pico-8 play session: hold ← + tap ❎

[t = 1 s] hold ← ~1s, tap ❎ ~2×
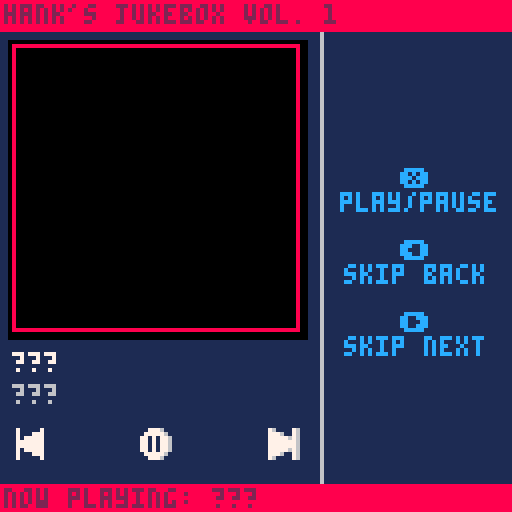
[t = 8 s] hold ← ~8s, tap ❎ ~14×
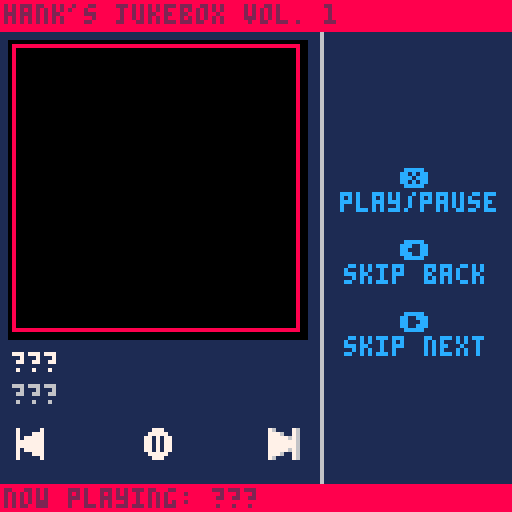

pico-8 cartridge
version 32
__lua__
--jukebox template
--by: hankdetank05

function _init()

	songs={
		"???",
		"???",
		"???"
	}
	
	artists={
		"???",
		"???",
		"???"
	}
	
	albums={
		"???",
		"???",
		"???"
	}
	
	years={
		"???",
		"???",
		"???"
	}
	
	patterns={
		-1,
		-1,
		-1
	}
	
	art={
		{x=64,y=0 ,w=64,h=64},
		{x=0 ,y=64,w=64,h=64},
		{x=64,y=64,w=64,h=64}
	}

	cur=1
	
	playing=false
	
	now_playing=""
	now_playing_dx=1
	
	current_song=songs[cur]
	current_artist=artists[cur]
	current_album=albums[cur]
	current_year=years[cur]
	
	art_dx=3
	art_dy=11
	art_dw=72
	art_dh=72
	
	btn_y=107
	
	button_diff=1
	
	--⬆️+🅾️+❎ to toggle photo mode
	debug=true
	in_photo_mode=false
	_draw=jukebox_mode
	⬆️released=true

end

function _update60()

	if debug then
		if btn(❎) 
		   and btn(🅾️) 
		   and btn(⬆️) 
		   and ⬆️released then
			if in_photo_mode then
				_draw=jukebox_mode
				in_photo_mode=false
			else
				_draw=photo_mode
				in_photo_mode=true
			end
			⬆️released=false
		elseif not(btn(⬆️)) then
			⬆️released=true
		end
	end

	if btnp(➡️) then
		
		cur+=1
		if cur>#songs then
			cur=1
		end
		if playing then
			music(patterns[cur])
			now_playing_dx=1
		end
		
	elseif btnp(⬅️) then
	
		cur-=1
		if cur<1 then
			cur=#songs
		end
		if playing then
			music(patterns[cur])
			now_playing_dx=1
		end
	
	elseif btnp(❎) and not(btn(🅾️) or btn(⬆️)) then
	
		if playing then
			music(-1)
			playing=false
			
		elseif cur<=#patterns then
			music(patterns[cur])
			playing=true
			
		end
	
	end
	
	current_song=songs[cur]
	current_artist=artists[cur]
	current_album=albums[cur]
	current_year=years[cur]
	current_art=art[cur]
	
	now_playing="now playing: "..songs[cur]
	
	if playing==true and #now_playing*4>126 then
		now_playing_dx-=1
		if abs(now_playing_dx)>#now_playing*4 then
			now_playing_dx=128
		end
	else
		now_playing_dx=1
	end

end

function jukebox_mode()

	// fill the screen dark blue
	cls(1)
	
	
	//draw the ui
	line(80,0,80,127,6)
	
	print("❎",100,6*7,12)
	print("play/pause",85,6*8,12)
	
	print("⬅️",100,6*10,12)
	print("skip back",86,6*11,12)
	
	print("➡️",100,6*13,12)
	print("skip next",86,6*14,12)
	
	rectfill(art_dx-1,art_dy-1,art_dx+1+art_dw,art_dy+1+art_dh,0)
	sspr(current_art.x,current_art.y,current_art.w,current_art.h,art_dx,art_dy,art_dw,art_dh)
	--rectfill(art_dx,art_dy,art_dx+art_dw,art_dy+art_dh,7)	//this is for debugging
	print(current_song,art_dx,88,7)
	print(current_artist,art_dx,96,6)
	
	--line(2,104,74,104,6)
	--line(2,104,10,104,8)
	
	--draw rw button
	local rw=16
	if btn(⬅️) then
		rw+=button_diff
	end
	spr(rw,art_dx,btn_y)
	
	--draw play/pause button
	if playing==true then
		playpause=32
	else
		playpause=48
	end
	if btn(❎) then
		playpause+=button_diff
	end
	spr(playpause,art_dx+32,btn_y)
	
	--draw ff button
	local ff=0
	if btn(➡️) then
		ff+=button_diff
	end
	spr(ff,art_dx+64,btn_y)

	// draw top bar
	rectfill(0,0,127,7,8)
	print("hank's jukebox vol. 1",1,1,2)
	
	--[[
	// draw album art and ui
	rectfill(0,88,127,120,0)
	if current_song==songs[1] then
		sspr(8,0,32,32,art_x,art_y,art_w,art_h)
	elseif current_song==songs[2] then
		sspr(48,0,32,32,art_x,art_y,art_w,art_h)
	elseif current_song==songs[3] then
		sspr(88,0,32,32,art_x,art_y,art_w,art_h)
	end
	print(current_song,34,90,7)
	print(current_artist,34,98,7)
	print(current_album,34,106,7)
	print(current_year,34,114,7)
	--]]
	
	// draw bottom bar
	rectfill(0,121,127,127,8)
	if playing then
		print(now_playing,now_playing_dx,122,2)		
	else
		print("paused",1,122,2)
	end
	
	// these are for debugging
	--print(stat(24),96,64,0)
	--print(stat(16),96,70,0)
	--print(stat(17),96,76,0)
	--print(stat(18),96,82,0)
	--print(stat(19),96,88,0)

end

function photo_mode()
	cls()
	local draw_pos={
		{x=0,y=0},
		{x=64,y=0},
		{x=0,y=64},
		{x=64,y=64,size=64},
		{x=0,y=64,w=128,h=64}
	}
	if #songs>1 then
		for i=1,#art do
			sspr(art[i].x,art[i].y,art[i].w,art[i].h,draw_pos[i].x,draw_pos[i].y)
		end
	else
		sspr(art[1].x,art[1].y,art[1].w,art[1].h,32,0)
	end
	if #songs==3 then
		sspr(32,0,32,32,draw_pos[4].x,draw_pos[4].y,draw_pos[4].size,draw_pos[4].size)
	elseif #songs<=2 then
		sspr(0,32,64,32,draw_pos[5].x,draw_pos[5].y,draw_pos[5].w,draw_pos[5].h)
	end
end
-->8
--tab 1: sfx index

--[[

key
---
??? = song 1
??? = song 2
??? = song 3
---

count
---
??? : 00/64 : 00%
??? : 00/64 : 00%
??? : 00/64 : 00%
---

sfx
---
01
02
03
04
05
06
07
08
09
10
11
12
13
14
15
16
17
18
19
20
21
22
23
24
25
26
27
28
29
30
31
32
33
34
35
36
37
38
39
40
41
42
43
44
45
46
47
48
49
50
51
52
53
54
55
56
57
58
59
60
61
62
63
64
---

--]]
-->8
--tab 2: percussion

--[[
bass drum = c 1?43
?	for more punchy sound, try
		different instrumnets

snare drum = c ?615
?	(start with 3) the higher the
		pitch, the more the sound
		will cut through everything
		else in the track

cymbal bell = d#5?15
?	(start with 2) try
		experimenting with the
		instrument, see what you like

cool sound = d#2?13
?	(start with 3) experiment
		with the instrument
--]]
__gfx__
76000076070000070005556000000000111111111111111111111111111111118888888888888888888888888888888888888888888888888888888888888888
77760076077700070005555600000000188111118811888888118811111111118000000000000000000000000000000000000000000000000000000000000008
77777676077777070005560000000000188111118811888888118811111111118000000000000000000000000000000000000000000000000000000000000008
77777776077777770005560000000000188111118818811118818811111111118000000000000000000000000000000000000000000000000000000000000008
77777776077777770555560000000000188111118818811118818811111111118000000000000000000000000000000000000000000000000000000000000008
77777676077777075555560000000000118811188118811118818811111111118000000000000000000000000000000000000000000000000000000000000008
77760076077700075555560000000000118811188118811118818811111111118000000000000000000000000000000000000000000000000000000000000008
76000076070000070555600000000000118811188118811118818811111111118000000000000000000000000000000000000000000000000000000000000008
76000076070000070000555000000000118811188118811118818811111111118000000000000000000000000000000000000000000000000000000000000008
76007776070007770000555500000000111881881118811118818811111111118000000000000000000000000000000000000000000000000000000000000008
76777776070777770000550000000000111881881118811118818811111111118000000000000000000000000000000000000000000000000000000000000008
77777776077777770000550000000000111881881118811118818811111111118000000000000000000000000000000000000000000000000000000000000008
77777776077777770055550000000000111881881118811118818811111111118000000000000000000000000000000000000000000000000000000000000008
76777776070777770555550000000000111188811111888888118888888118818000000000000000000000000000000000000000000000000000000000000008
76007776070007770555550000000000111188811111888888118888888118818000000000000000000000000000000000000000000000000000000000000008
76000076070000070055500000000000111111111111111111111111111111118000000000000000000000000000000000000000000000000000000000000008
00777600000777000000000000000000111111111111111111111111111111118000000000000000000000000000000000000000000000000000000000000008
07777760007777700000000000000000111881111118811111111144441111118000000000000000000000000000000000000000000000000000000000000008
77070776077070770000000000000000111888111188811111114499994411118000000000000000000000000000000000000000000000000000000000000008
77070776077070770000000000000000111188111188111111149994499941118000000000000000000000000000000000000000000000000000000000000008
77070776077070770000000000000000111188811888111111149444444941118000000000000000000000000000000000000000000000000000000000000008
77070776077070770000000000000000111118888881111111666444444666118000000000000000000000000000000000000000000000000000000000000008
077777600077777000000000000000001111118888111111118882ffff2888118000000000000000000000000000000000000000000000000000000000000008
007776000007770000000000000000001111118888111111116662ffff2666118000000000000000000000000000000000000000000000000000000000000008
00777600000777000000000000000000111111888811111111495555555594118000000000000000000000000000000000000000000000000000000000000008
07077760007077700000000000000000111111888811111111495444444594118000000000000000000000000000000000000000000000000000000000000008
77007776077007770000000000000000111118888881111111495444444594118000000000000000000000000000000000000000000000000000000000000008
77000776077000770000000000000000111188811888111111495444444594118000000000000000000000000000000000000000000000000000000000000008
77000776077000770000000000000000111188111188111111445444444544118000000000000000000000000000000000000000000000000000000000000008
77007776077007770000000000000000111888111188811111445555555544118000000000000000000000000000000000000000000000000000000000000008
07077760007077700000000000000000111881111118811111441111111144118000000000000000000000000000000000000000000000000000000000000008
00777600000777000000000000000000111111111111111111111111111111118000000000000000000000000000000000000000000000000000000000000008
11111111111111111111111111111111111111111111111111111111111111118000000000000000000000000000000000000000000000000000000000000008
11111111881881111881881111881888888881888888111118888111881118818000000000000000000000000000000000000000000000000000000000000008
11111111881881111881881118881888888881888888811188888811881118818000000000000000000000000000000000000000000000000000000000000008
11111111881881111881881188811881111111881118811188118811888188818000000000000000000000000000000000000000000000000000000000000008
11111111881881111881881888111881111111881118811888118881188188118000000000000000000000000000000000000000000000000000000000000008
11111111881881111881888881111881111111881118811881111881188888118000000000000000000000000000000000000000000000000000000000000008
11111111881881111881888811111888888111888888811881111881118881118000000000000000000000000000000000000000000000000000000000000008
11111111881881111881888111111888888111888888111881111881118881118000000000000000000000000000000000000000000000000000000000000008
11111111881881111881888811111881111111888888811881111881118881118000000000000000000000000000000000000000000000000000000000000008
11111111881881111881888881111881111111881118881881111881118881118000000000000000000000000000000000000000000000000000000000000008
11111111881881111881881881111881111111881111881881111881188888118000000000000000000000000000000000000000000000000000000000000008
11111111881888118881881888111881111111881111881888118881188188118000000000000000000000000000000000000000000000000000000000000008
18811111881188118811881188811881111111881118881188118811888188818000000000000000000000000000000000000000000000000000000000000008
18881118881188888811881118881888888881888888811188888811881118818000000000000000000000000000000000000000000000000000000000000008
11888888811118888111881111881888888881888888111118888111881118818000000000000000000000000000000000000000000000000000000000000008
11188888111111111111111111111111111111111111111111111111111111118000000000000000000000000000000000000000000000000000000000000008
11111111111111111111111111111111111111111111111111111111111111118000000000000000000000000000000000000000000000000000000000000008
18811111881188888811881111111111111881111118811111111144441111118000000000000000000000000000000000000000000000000000000000000008
18811111881188888811881111111111111888111188811111114499994411118000000000000000000000000000000000000000000000000000000000000008
18811111881881111881881111111111111188111188111111149994499941118000000000000000000000000000000000000000000000000000000000000008
18811111881881111881881111111111111188811888111111149444444941118000000000000000000000000000000000000000000000000000000000000008
11881118811881111881881111111111111118888881111111666444444666118000000000000000000000000000000000000000000000000000000000000008
118811188118811118818811111111111111118888111111118882ffff2888118000000000000000000000000000000000000000000000000000000000000008
118811188118811118818811111111111111118888111111116662ffff2666118000000000000000000000000000000000000000000000000000000000000008
11881118811881111881881111111111111111888811111111495555555594118000000000000000000000000000000000000000000000000000000000000008
11188188111881111881881111111111111111888811111111495444444594118000000000000000000000000000000000000000000000000000000000000008
11188188111881111881881111111111111118888881111111495444444594118000000000000000000000000000000000000000000000000000000000000008
11188188111881111881881111111111111188811888111111495444444594118000000000000000000000000000000000000000000000000000000000000008
11188188111881111881881111111111111188111188111111445444444544118000000000000000000000000000000000000000000000000000000000000008
11118881111188888811888888811881111888111188811111445555555544118000000000000000000000000000000000000000000000000000000000000008
11118881111188888811888888811881111881111118811111441111111144118000000000000000000000000000000000000000000000000000000000000008
11111111111111111111111111111111111111111111111111111111111111118888888888888888888888888888888888888888888888888888888888888888
88888888888888888888888888888888888888888888888888888888888888888888888888888888888888888888888888888888888888888888888888888888
80000000000000000000000000000000000000000000000000000000000000088000000000000000000000000000000000000000000000000000000000000008
80000000000000000000000000000000000000000000000000000000000000088000000000000000000000000000000000000000000000000000000000000008
80000000000000000000000000000000000000000000000000000000000000088000000000000000000000000000000000000000000000000000000000000008
80000000000000000000000000000000000000000000000000000000000000088000000000000000000000000000000000000000000000000000000000000008
80000000000000000000000000000000000000000000000000000000000000088000000000000000000000000000000000000000000000000000000000000008
80000000000000000000000000000000000000000000000000000000000000088000000000000000000000000000000000000000000000000000000000000008
80000000000000000000000000000000000000000000000000000000000000088000000000000000000000000000000000000000000000000000000000000008
80000000000000000000000000000000000000000000000000000000000000088000000000000000000000000000000000000000000000000000000000000008
80000000000000000000000000000000000000000000000000000000000000088000000000000000000000000000000000000000000000000000000000000008
80000000000000000000000000000000000000000000000000000000000000088000000000000000000000000000000000000000000000000000000000000008
80000000000000000000000000000000000000000000000000000000000000088000000000000000000000000000000000000000000000000000000000000008
80000000000000000000000000000000000000000000000000000000000000088000000000000000000000000000000000000000000000000000000000000008
80000000000000000000000000000000000000000000000000000000000000088000000000000000000000000000000000000000000000000000000000000008
80000000000000000000000000000000000000000000000000000000000000088000000000000000000000000000000000000000000000000000000000000008
80000000000000000000000000000000000000000000000000000000000000088000000000000000000000000000000000000000000000000000000000000008
80000000000000000000000000000000000000000000000000000000000000088000000000000000000000000000000000000000000000000000000000000008
80000000000000000000000000000000000000000000000000000000000000088000000000000000000000000000000000000000000000000000000000000008
80000000000000000000000000000000000000000000000000000000000000088000000000000000000000000000000000000000000000000000000000000008
80000000000000000000000000000000000000000000000000000000000000088000000000000000000000000000000000000000000000000000000000000008
80000000000000000000000000000000000000000000000000000000000000088000000000000000000000000000000000000000000000000000000000000008
80000000000000000000000000000000000000000000000000000000000000088000000000000000000000000000000000000000000000000000000000000008
80000000000000000000000000000000000000000000000000000000000000088000000000000000000000000000000000000000000000000000000000000008
80000000000000000000000000000000000000000000000000000000000000088000000000000000000000000000000000000000000000000000000000000008
80000000000000000000000000000000000000000000000000000000000000088000000000000000000000000000000000000000000000000000000000000008
80000000000000000000000000000000000000000000000000000000000000088000000000000000000000000000000000000000000000000000000000000008
80000000000000000000000000000000000000000000000000000000000000088000000000000000000000000000000000000000000000000000000000000008
80000000000000000000000000000000000000000000000000000000000000088000000000000000000000000000000000000000000000000000000000000008
80000000000000000000000000000000000000000000000000000000000000088000000000000000000000000000000000000000000000000000000000000008
80000000000000000000000000000000000000000000000000000000000000088000000000000000000000000000000000000000000000000000000000000008
80000000000000000000000000000000000000000000000000000000000000088000000000000000000000000000000000000000000000000000000000000008
80000000000000000000000000000000000000000000000000000000000000088000000000000000000000000000000000000000000000000000000000000008
80000000000000000000000000000000000000000000000000000000000000088000000000000000000000000000000000000000000000000000000000000008
80000000000000000000000000000000000000000000000000000000000000088000000000000000000000000000000000000000000000000000000000000008
80000000000000000000000000000000000000000000000000000000000000088000000000000000000000000000000000000000000000000000000000000008
80000000000000000000000000000000000000000000000000000000000000088000000000000000000000000000000000000000000000000000000000000008
80000000000000000000000000000000000000000000000000000000000000088000000000000000000000000000000000000000000000000000000000000008
80000000000000000000000000000000000000000000000000000000000000088000000000000000000000000000000000000000000000000000000000000008
80000000000000000000000000000000000000000000000000000000000000088000000000000000000000000000000000000000000000000000000000000008
80000000000000000000000000000000000000000000000000000000000000088000000000000000000000000000000000000000000000000000000000000008
80000000000000000000000000000000000000000000000000000000000000088000000000000000000000000000000000000000000000000000000000000008
80000000000000000000000000000000000000000000000000000000000000088000000000000000000000000000000000000000000000000000000000000008
80000000000000000000000000000000000000000000000000000000000000088000000000000000000000000000000000000000000000000000000000000008
80000000000000000000000000000000000000000000000000000000000000088000000000000000000000000000000000000000000000000000000000000008
80000000000000000000000000000000000000000000000000000000000000088000000000000000000000000000000000000000000000000000000000000008
80000000000000000000000000000000000000000000000000000000000000088000000000000000000000000000000000000000000000000000000000000008
80000000000000000000000000000000000000000000000000000000000000088000000000000000000000000000000000000000000000000000000000000008
80000000000000000000000000000000000000000000000000000000000000088000000000000000000000000000000000000000000000000000000000000008
80000000000000000000000000000000000000000000000000000000000000088000000000000000000000000000000000000000000000000000000000000008
80000000000000000000000000000000000000000000000000000000000000088000000000000000000000000000000000000000000000000000000000000008
80000000000000000000000000000000000000000000000000000000000000088000000000000000000000000000000000000000000000000000000000000008
80000000000000000000000000000000000000000000000000000000000000088000000000000000000000000000000000000000000000000000000000000008
80000000000000000000000000000000000000000000000000000000000000088000000000000000000000000000000000000000000000000000000000000008
80000000000000000000000000000000000000000000000000000000000000088000000000000000000000000000000000000000000000000000000000000008
80000000000000000000000000000000000000000000000000000000000000088000000000000000000000000000000000000000000000000000000000000008
80000000000000000000000000000000000000000000000000000000000000088000000000000000000000000000000000000000000000000000000000000008
80000000000000000000000000000000000000000000000000000000000000088000000000000000000000000000000000000000000000000000000000000008
80000000000000000000000000000000000000000000000000000000000000088000000000000000000000000000000000000000000000000000000000000008
80000000000000000000000000000000000000000000000000000000000000088000000000000000000000000000000000000000000000000000000000000008
80000000000000000000000000000000000000000000000000000000000000088000000000000000000000000000000000000000000000000000000000000008
80000000000000000000000000000000000000000000000000000000000000088000000000000000000000000000000000000000000000000000000000000008
80000000000000000000000000000000000000000000000000000000000000088000000000000000000000000000000000000000000000000000000000000008
80000000000000000000000000000000000000000000000000000000000000088000000000000000000000000000000000000000000000000000000000000008
88888888888888888888888888888888888888888888888888888888888888888888888888888888888888888888888888888888888888888888888888888888
